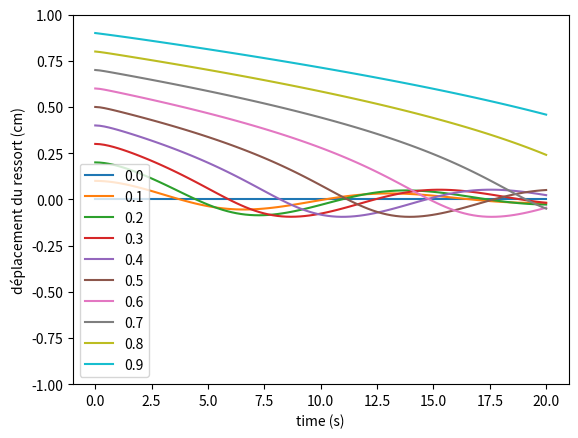

Recreate this plot in Python.
import numpy as np
import matplotlib.pyplot as plt

alpha = 0.32
beta = 100
#gamma = 0.78
#delta = 0.97

def derivee(u, t):
    '''
        Soit u = (u0, u1)
        Équation d'évolution du pendule : d(u0, u1)/dt = (u1, -k ** 2 * u0)
    '''
    # Initialisation de la dérivée
    du = np.empty(u.shape)
    
    # Dérivée de la vitesse
    du[0] = u[1]
    du[1] = -alpha * (1 + beta * u[0]**2) * u[1] - u[0]

    return du

def RK4(derivee, initial_values, step, t):
    
    """Méthodes de Runge-Kutta d'ordre 4. Renvoie un tableau numpy 
    contenant les valeurs de l'angle theta."""
    
    v = np.empty((2, t.shape[0]))

    # Condition initiale
    v[:, 0] = initial_values 

    # Boucle for
    for i in range(t.size - 1):
        d1 = derivee(v[:, i], t[i])
        d2 = derivee(v[:, i] + d1 * step / 2, t[i] + step / 2)
        d3 = derivee(v[:, i] + d2 * step / 2, t[i] + step / 2)
        d4 = derivee(v[:, i] + d3 * step, t[i] + step)
        v[:, i + 1] = v[:, i] + step / 6 * (d1 + 2 * d2 + 2 * d3 + d4)

    # Argument de sortie
    return v[0]

def main():
    
    t = np.linspace(0, 20, 100)
    step = 0.1

    initial_values = [0, 0]

    for i in range(10):
        deplacement = RK4(derivee, [i/10, 0], step, t)
        plt.plot(t, deplacement, label=str(round(i/10, 2)))

    plt.xlabel("time (s)")
    plt.ylabel("déplacement du ressort (cm)")
    plt.ylim(-1, 1)
    plt.legend()
    plt.show()

    return 0

if __name__ == "__main__":
    main()